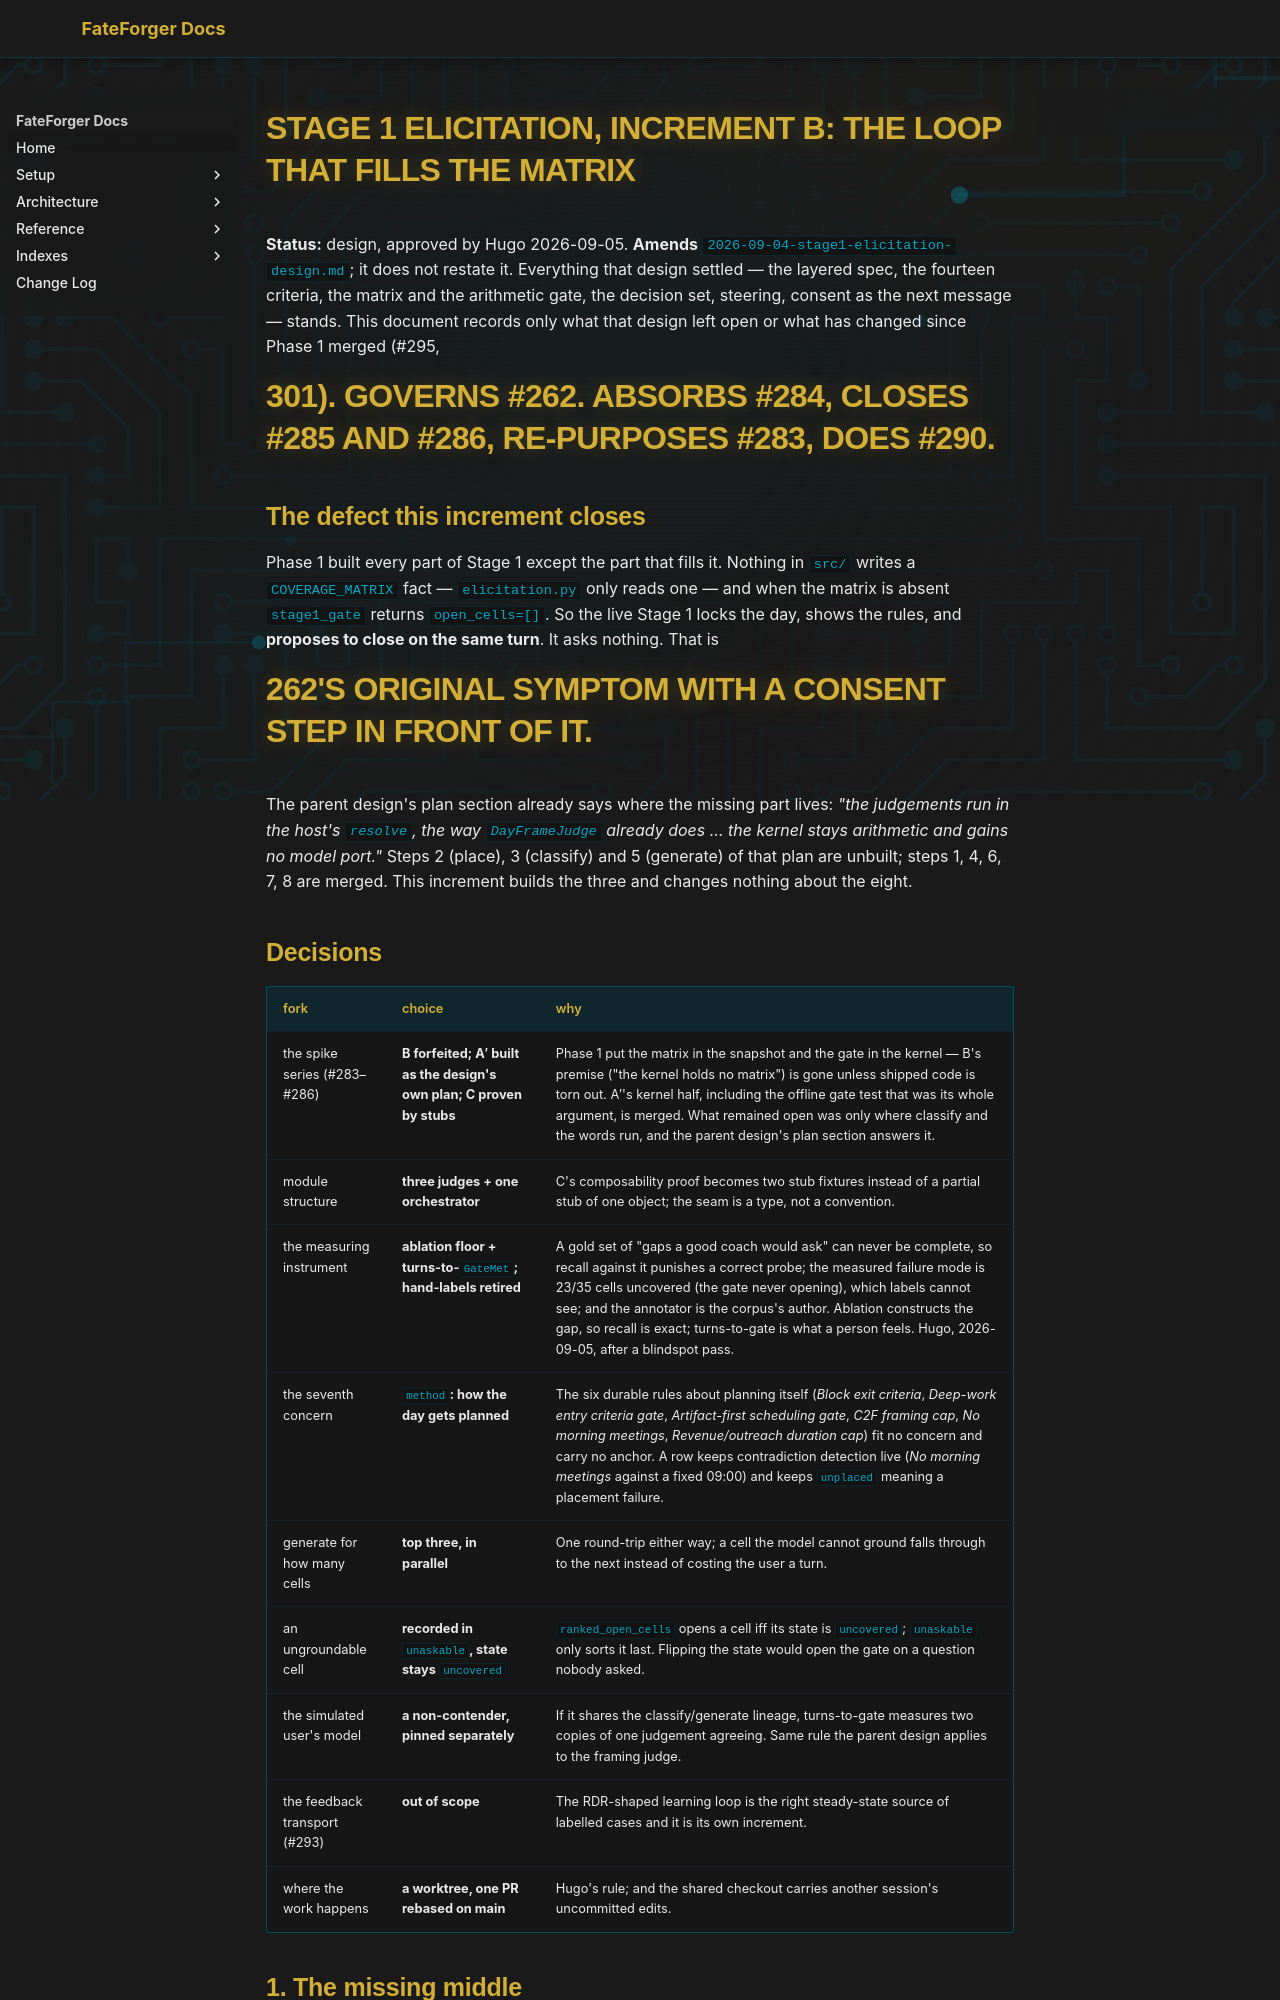

repository: hugocool/FateForger · page: superpowers/specs/2026-09-05-stage1-elicitation-loop-design/index.html · generator: mkdocs

# Stage 1 elicitation, increment B: the loop that fills the matrix

**Status:** design, approved by Hugo 2026-09-05. **Amends**
`2026-09-04-stage1-elicitation-design.md`; it does not restate it. Everything that
design settled — the layered spec, the fourteen criteria, the matrix and the arithmetic
gate, the decision set, steering, consent as the next message — stands. This document
records only what that design left open or what has changed since Phase 1 merged (#295,
#301). Governs #262. Absorbs #284, closes #285 and #286, re-purposes #283, does #290.

## The defect this increment closes

Phase 1 built every part of Stage 1 except the part that fills it. Nothing in `src/`
writes a `COVERAGE_MATRIX` fact — `elicitation.py` only reads one — and when the matrix
is absent `stage1_gate` returns `open_cells=[]`. So the live Stage 1 locks the day,
shows the rules, and **proposes to close on the same turn**. It asks nothing. That is
#262's original symptom with a consent step in front of it.

The parent design's plan section already says where the missing part lives: *"the
judgements run in the host's `resolve`, the way `DayFrameJudge` already does … the kernel
stays arithmetic and gains no model port."* Steps 2 (place), 3 (classify) and 5
(generate) of that plan are unbuilt; steps 1, 4, 6, 7, 8 are merged. This increment
builds the three and changes nothing about the eight.

## Decisions

| fork | choice | why |
| --- | --- | --- |
| the spike series (#283–#286) | **B forfeited; A′ built as the design's own plan; C proven by stubs** | Phase 1 put the matrix in the snapshot and the gate in the kernel — B's premise ("the kernel holds no matrix") is gone unless shipped code is torn out. A′'s kernel half, including the offline gate test that was its whole argument, is merged. What remained open was only where classify and the words run, and the parent design's plan section answers it. |
| module structure | **three judges + one orchestrator** | C's composability proof becomes two stub fixtures instead of a partial stub of one object; the seam is a type, not a convention. |
| the measuring instrument | **ablation floor + turns-to-`GateMet`; hand-labels retired** | A gold set of "gaps a good coach would ask" can never be complete, so recall against it punishes a correct probe; the measured failure mode is 23/35 cells uncovered (the gate never opening), which labels cannot see; and the annotator is the corpus's author. Ablation constructs the gap, so recall is exact; turns-to-gate is what a person feels. Hugo, 2026-09-05, after a blindspot pass. |
| the seventh concern | **`method`: how the day gets planned** | The six durable rules about planning itself (*Block exit criteria*, *Deep-work entry criteria gate*, *Artifact-first scheduling gate*, *C2F framing cap*, *No morning meetings*, *Revenue/outreach duration cap*) fit no concern and carry no anchor. A row keeps contradiction detection live (*No morning meetings* against a fixed 09:00) and keeps `unplaced` meaning a placement failure. |
| generate for how many cells | **top three, in parallel** | One round-trip either way; a cell the model cannot ground falls through to the next instead of costing the user a turn. |
| an ungroundable cell | **recorded in `unaskable`, state stays `uncovered`** | `ranked_open_cells` opens a cell iff its state is `uncovered`; `unaskable` only sorts it last. Flipping the state would open the gate on a question nobody asked. |
| the simulated user's model | **a non-contender, pinned separately** | If it shares the classify/generate lineage, turns-to-gate measures two copies of one judgement agreeing. Same rule the parent design applies to the framing judge. |
| the feedback transport (#293) | **out of scope** | The RDR-shaped learning loop is the right steady-state source of labelled cases and it is its own increment. |
| where the work happens | **a worktree, one PR rebased on main** | Hugo's rule; and the shared checkout carries another session's uncommitted edits. |

## 1. The missing middle
